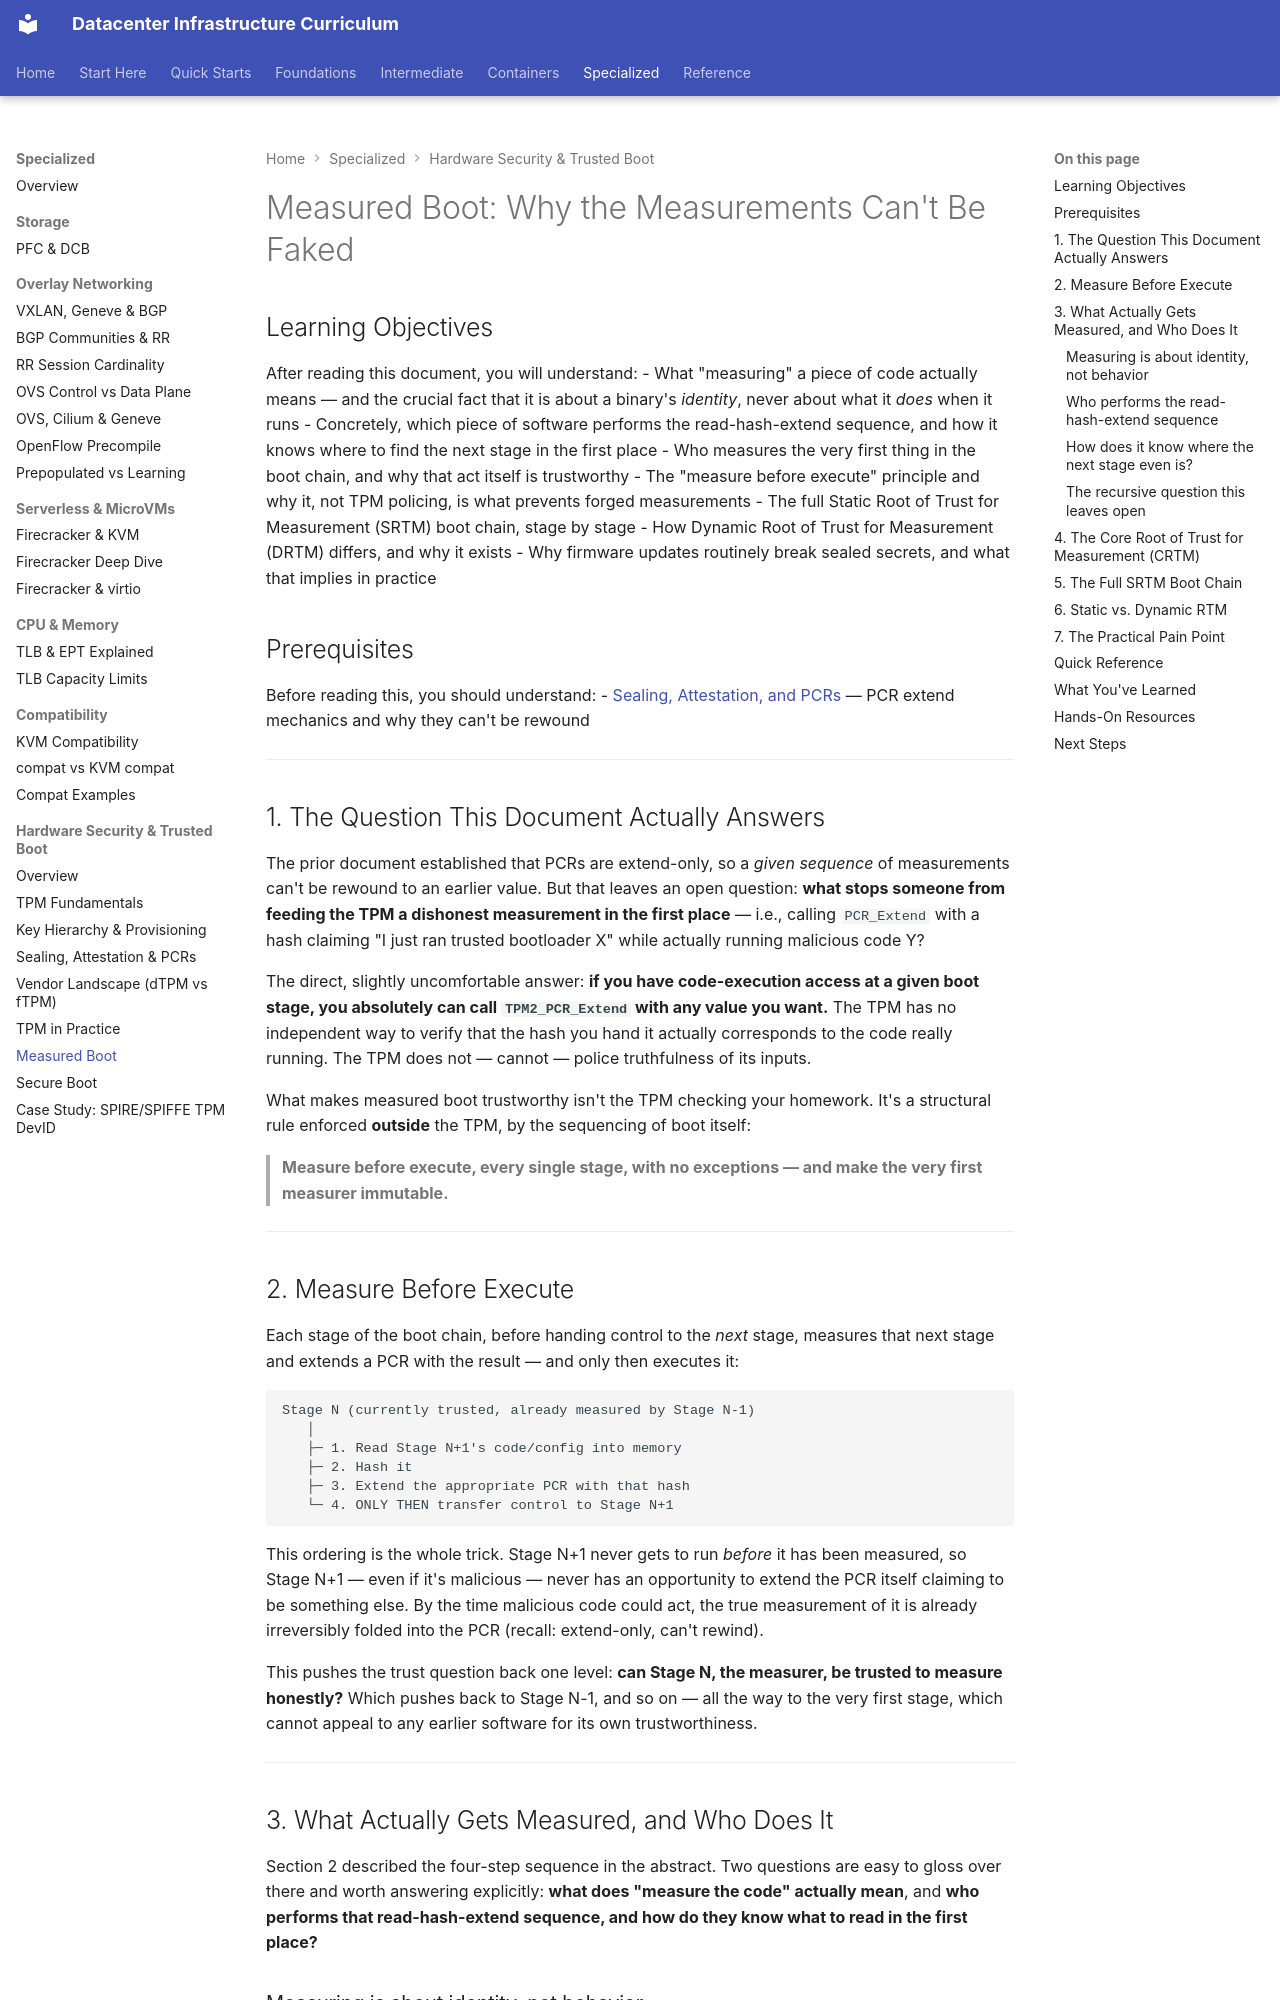

repository: skeptomai/datacenter-curriculum · page: 05_specialized/06_hardware_security/06_measured_boot/index.html · generator: mkdocs

---
level: specialized
estimated_time: 50 min
prerequisites:
  - 05_specialized/06_hardware_security/03_sealing_attestation_pcrs.md
next_recommended:
  - 05_specialized/06_hardware_security/07_secure_boot.md
tags: [measured-boot, crtm, srtm, drtm, chain-of-trust, pcr, boot-guard]
---

# Measured Boot: Why the Measurements Can't Be Faked

## Learning Objectives

After reading this document, you will understand:
- What "measuring" a piece of code actually means — and the crucial fact that it is
  about a binary's *identity*, never about what it *does* when it runs
- Concretely, which piece of software performs the read-hash-extend sequence, and
  how it knows where to find the next stage in the first place
- Who measures the very first thing in the boot chain, and why that act itself is trustworthy
- The "measure before execute" principle and why it, not TPM policing, is what prevents forged measurements
- The full Static Root of Trust for Measurement (SRTM) boot chain, stage by stage
- How Dynamic Root of Trust for Measurement (DRTM) differs, and why it exists
- Why firmware updates routinely break sealed secrets, and what that implies in practice

## Prerequisites

Before reading this, you should understand:
- [Sealing, Attestation, and PCRs](03_sealing_attestation_pcrs.md) — PCR extend mechanics and why they can't be rewound

---

## 1. The Question This Document Actually Answers

The prior document established that PCRs are extend-only, so a *given sequence*
of measurements can't be rewound to an earlier value. But that leaves an open
question: **what stops someone from feeding the TPM a dishonest measurement in
the first place** — i.e., calling `PCR_Extend` with a hash claiming "I just ran
trusted bootloader X" while actually running malicious code Y?

The direct, slightly uncomfortable answer: **if you have code-execution access
at a given boot stage, you absolutely can call `TPM2_PCR_Extend` with any value
you want.** The TPM has no independent way to verify that the hash you hand it
actually corresponds to the code really running. The TPM does not — cannot —
police truthfulness of its inputs.

What makes measured boot trustworthy isn't the TPM checking your homework.
It's a structural rule enforced **outside** the TPM, by the sequencing of boot
itself:

> **Measure before execute, every single stage, with no exceptions — and
> make the very first measurer immutable.**

---

## 2. Measure Before Execute

Each stage of the boot chain, before handing control to the *next* stage,
measures that next stage and extends a PCR with the result — and only then
executes it:

```
Stage N (currently trusted, already measured by Stage N-1)
   │
   ├─ 1. Read Stage N+1's code/config into memory
   ├─ 2. Hash it
   ├─ 3. Extend the appropriate PCR with that hash
   └─ 4. ONLY THEN transfer control to Stage N+1
```

This ordering is the whole trick. Stage N+1 never gets to run *before* it has
been measured, so Stage N+1 — even if it's malicious — never has an
opportunity to extend the PCR itself claiming to be something else. By the
time malicious code could act, the true measurement of it is already
irreversibly folded into the PCR (recall: extend-only, can't rewind).

This pushes the trust question back one level: **can Stage N, the measurer, be
trusted to measure honestly?** Which pushes back to Stage N-1, and so on — all
the way to the very first stage, which cannot appeal to any earlier software
for its own trustworthiness.

---

## 3. What Actually Gets Measured, and Who Does It

Section 2 described the four-step sequence in the abstract. Two questions are
easy to gloss over there and worth answering explicitly: **what does "measure
the code" actually mean**, and **who performs that read-hash-extend sequence,
and how do they know what to read in the first place?**
